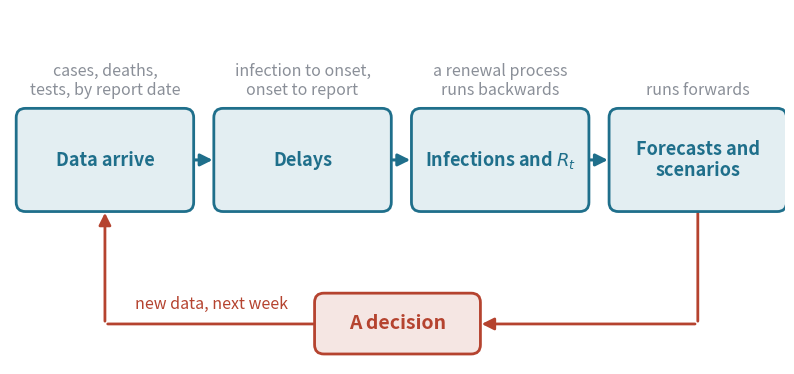

Write Python code to recreate this figure. (Note: this script raises an exception after producing the figure.)
#!/usr/bin/env python3
"""Box-and-arrow schematics for the keynote, drawn with matplotlib.

Run with:
    uv run --with matplotlib scripts/keynote-schematics.py

Writes, into figures/:
    keynote-loop.png         what a modeller does during an outbreak
    keynote-chain.png        chained models that lose uncertainty
    keynote-agent.png        what I mean by an agent
    keynote-sai-loop.png     LLM-guided tree search, Martinson et al. 2026
    keynote-map.png          Kraemer et al. 2025, Table 1, with markers
    keynote-ude.png          an SEIR model with one term learned
    keynote-sbi.png          simulation-based inference with a flow
    keynote-foundation.png   a time series foundation model, zero-shot
    keynote-renewal.png      static fallback for the renewal slider
    keynote-who.png          who does what, my guess
"""

import matplotlib

matplotlib.use("Agg")
import matplotlib.pyplot as plt
import numpy as np
from matplotlib.patches import FancyArrowPatch, FancyBboxPatch

TEAL = "#1f6f8b"
SLATE = "#4a5899"
BRICK = "#b5432f"
INK = "#2b2b2b"
GREY = "#8a8f98"
LIGHT = "#e4e6ea"
PALE_TEAL = "#e3eef2"
PALE_SLATE = "#e6e8f2"
PALE_BRICK = "#f5e6e3"

plt.rcParams.update(
    {
        "font.size": 15,
        "font.family": "sans-serif",
        "figure.dpi": 160,
        "text.color": INK,
    }
)


def canvas(w=10, h=5.2, xlim=(0, 10), ylim=(0, 5.2)):
    fig, ax = plt.subplots(figsize=(w, h))
    ax.set_xlim(*xlim)
    ax.set_ylim(*ylim)
    ax.axis("off")
    return fig, ax


def box(ax, x, y, w, h, text, colour=TEAL, fill=None, fs=14, lw=2,
        weight="normal", style="round,pad=0.02,rounding_size=0.12",
        text_colour=None):
    patch = FancyBboxPatch((x, y), w, h, boxstyle=style,
                           edgecolor=colour, facecolor=fill or "white",
                           linewidth=lw, zorder=2)
    ax.add_patch(patch)
    ax.text(x + w / 2, y + h / 2, text, ha="center", va="center", fontsize=fs,
            color=text_colour or colour, fontweight=weight, zorder=3,
            linespacing=1.15)


def arrow(ax, p, q, colour=GREY, lw=2, style="-|>", rad=0.0, ls="-"):
    a = FancyArrowPatch(p, q, arrowstyle=style, mutation_scale=18,
                        color=colour, linewidth=lw, zorder=1,
                        connectionstyle=f"arc3,rad={rad}", linestyle=ls)
    ax.add_patch(a)


def label(ax, x, y, text, colour=GREY, fs=12, ha="center", va="center",
          style="normal", weight="normal"):
    ax.text(x, y, text, ha=ha, va=va, fontsize=fs, color=colour,
            style=style, fontweight=weight, linespacing=1.15, zorder=3)


def save(fig, name):
    fig.savefig(f"figures/{name}", bbox_inches="tight", pad_inches=0.15)
    plt.close(fig)
    print("wrote figures/" + name)


# 1. The loop -----------------------------------------------------------

def loop():
    fig, ax = canvas(10, 4.6, ylim=(0, 4.6))
    steps = [
        ("Data arrive", "cases, deaths,\ntests, by report date"),
        ("Delays", "infection to onset,\nonset to report"),
        ("Infections and $R_t$", "a renewal process\nruns backwards"),
        ("Forecasts and\nscenarios", "runs forwards"),
    ]
    xs = [0.1, 2.65, 5.2, 7.75]
    for x, (head, sub) in zip(xs, steps):
        box(ax, x, 2.0, 2.25, 1.3, head, colour=TEAL, fill=PALE_TEAL, fs=13,
            weight="bold")
        label(ax, x + 1.125, 3.45, sub, fs=11.5, va="bottom")
    for x0, x1 in zip(xs[:-1], xs[1:]):
        arrow(ax, (x0 + 2.25, 2.65), (x1, 2.65), colour=TEAL, lw=2.2)
    # The decision, and the return.
    box(ax, 3.95, 0.15, 2.1, 0.75, "A decision", colour=BRICK,
        fill=PALE_BRICK, fs=14, weight="bold")
    arrow(ax, (8.875, 2.0), (8.875, 0.52), colour=BRICK, lw=2, style="-")
    arrow(ax, (8.875, 0.52), (6.05, 0.52), colour=BRICK, lw=2)
    arrow(ax, (3.95, 0.52), (1.225, 0.52), colour=BRICK, lw=2, style="-")
    arrow(ax, (1.225, 0.52), (1.225, 2.0), colour=BRICK, lw=2)
    label(ax, 2.6, 0.78, "new data, next week", colour=BRICK, fs=11.5,
          style="italic")
    save(fig, "keynote-loop.png")


# 2. Chained models that lose uncertainty -------------------------------

def bell(ax, cx, cy, w, h, colour, alpha=1.0, lw=2):
    x = np.linspace(-2.6, 2.6, 120)
    y = np.exp(-x ** 2 / 2)
    ax.plot(cx + x * w / 5.2, cy + y * h, color=colour, lw=lw, alpha=alpha,
            zorder=3)
    ax.fill_between(cx + x * w / 5.2, cy, cy + y * h, color=colour,
                    alpha=0.15 * alpha, zorder=2)


def chain():
    fig, ax = canvas(10, 4.6, ylim=(0, 4.6))
    stages = ["Delay\ndistribution", "$R_t$", "Forecast"]
    xs = [0.3, 3.8, 7.3]
    for x, s in zip(xs, stages):
        box(ax, x, 2.6, 2.4, 1.6, "", colour=TEAL, fill="white")
        bell(ax, x + 1.2, 2.75, 1.8, 1.0, TEAL)
        label(ax, x + 1.2, 4.42, s, colour=TEAL, fs=14, weight="bold",
              va="bottom")
    for x0, x1 in zip(xs[:-1], xs[1:]):
        # What travels: one number.
        arrow(ax, (x0 + 2.4, 3.4), (x1, 3.4), colour=BRICK, lw=2.2)
        ax.plot([x0 + 2.4 + 0.55, x0 + 2.4 + 0.55], [3.25, 3.55],
                color=BRICK, lw=3, zorder=4)
        label(ax, x0 + 2.4 + 0.55, 3.72, "the mean", colour=BRICK, fs=11.5,
              style="italic")
    # Below: what the last stage should have looked like.
    bell(ax, 8.5, 0.55, 3.0, 1.1, GREY, alpha=0.9)
    bell(ax, 8.5, 0.55, 1.8, 1.1, TEAL)
    ax.plot([7.0, 7.35], [0.3, 0.3], color=TEAL, lw=3)
    label(ax, 7.45, 0.3, "reported", colour=TEAL, fs=11, ha="left")
    ax.plot([8.45, 8.8], [0.3, 0.3], color=GREY, lw=3)
    label(ax, 8.9, 0.3, "should carry", colour=GREY, fs=11, ha="left")
    label(ax, 0.3, 1.2, "Each stage is fitted on its own.\n"
          "Only a point estimate is passed on.\n"
          "The interval at the end is too narrow.",
          colour=INK, fs=13, ha="left")
    save(fig, "keynote-chain.png")


# 3. What I mean by an agent ------------------------------------------

def agent():
    fig, ax = canvas(11, 5.0, xlim=(0, 11), ylim=(0, 5.0))
    # People at the ends.
    box(ax, 0.2, 1.7, 2.0, 1.6, "You\n\nthe task, and\nwhat counts\nas right",
        colour=BRICK, fill=PALE_BRICK, fs=12.5)
    box(ax, 8.9, 1.7, 2.0, 1.6,
        "You\n\nread the pull\nrequest, merge\nor send it back",
        colour=BRICK, fill=PALE_BRICK, fs=12.5)
    # The loop in the middle.
    cx, cy, r = 5.6, 2.5, 1.6
    nodes = [
        ("Read the files\nand the docs", 90),
        ("Write or\nchange code", 0),
        ("Run it.\nTests, lint, render", -90),
        ("Check passed?", 180),
    ]
    for text, deg in nodes:
        t = np.deg2rad(deg)
        x, y = cx + r * np.cos(t), cy + r * np.sin(t)
        colour = SLATE if deg != 180 else TEAL
        box(ax, x - 0.95, y - 0.42, 1.9, 0.84, text, colour=colour,
            fill=PALE_SLATE if deg != 180 else PALE_TEAL, fs=11)
    # Arrows around the loop, clockwise.
    arcs = [((6.4, 4.05), (7.2, 2.92)), ((7.2, 2.08), (6.4, 0.95)),
            ((4.8, 0.95), (4.0, 2.08)), ((4.0, 2.92), (4.8, 4.05))]
    for p, q in arcs:
        arrow(ax, p, q, colour=SLATE, lw=2, rad=-0.35)
    label(ax, 3.75, 3.85, "no, again", colour=SLATE, fs=11, style="italic",
          ha="right")
    label(ax, 5.6, 2.5, "a language\nmodel, with\ntools", colour=GREY,
          fs=11.5, style="italic")
    arrow(ax, (2.2, 2.5), (3.05, 2.5), colour=BRICK, lw=2)
    label(ax, 2.62, 2.78, "a prompt", colour=BRICK, fs=10.5, style="italic")
    arrow(ax, (8.15, 2.5), (8.9, 2.5), colour=TEAL, lw=2.2)
    label(ax, 8.52, 2.78, "yes", colour=TEAL, fs=11, style="italic")
    save(fig, "keynote-agent.png")


# 4. LLM-guided tree search ----------------------------------------------

def sai_loop():
    fig, ax = canvas(10, 4.8, ylim=(0, 4.8))
    steps = ["Propose a\nforecasting model", "Write the code",
             "Fit and forecast", "Score against\nheld-out weeks",
             "Keep the best,\nrewrite the rest"]
    xs = [0.1, 2.1, 4.1, 6.1, 8.1]
    for x, s in zip(xs, steps):
        colour = SLATE if "Score" not in s else TEAL
        box(ax, x, 2.6, 1.8, 1.2, s, colour=colour,
            fill=PALE_SLATE if colour == SLATE else PALE_TEAL, fs=11)
    for x0, x1 in zip(xs[:-1], xs[1:]):
        arrow(ax, (x0 + 1.8, 3.2), (x1, 3.2), colour=SLATE, lw=2)
    arrow(ax, (9.0, 2.6), (9.0, 1.5), colour=SLATE, lw=2, style="-")
    arrow(ax, (9.0, 1.5), (1.0, 1.5), colour=SLATE, lw=2, style="-")
    arrow(ax, (1.0, 1.5), (1.0, 2.6), colour=SLATE, lw=2)
    label(ax, 5.0, 1.72, "a tree of candidate models, many rounds",
          colour=SLATE, fs=12, style="italic")
    label(ax, 5.0, 0.75,
          "The language model writes the code at each node.\n"
          "An ensemble of the surviving models is what gets submitted.",
          colour=INK, fs=12.5)
    label(ax, 5.0, 4.3, "Propose, fit, score, keep, rewrite", colour=INK,
          fs=15, weight="bold")
    save(fig, "keynote-sai-loop.png")


# 5. The Kraemer et al. map ---------------------------------------------

ROWS = [
    ("Inference of epidemiological\nparameters",
     "generative Bayesian and\nsurrogate models", SLATE, "flows, slide 17"),
    ("Epidemic forecasting\nand nowcasting",
     "time series foundation models\nand ensembles", SLATE,
     "foundation models, slide 18"),
    ("Scenario modelling",
     "compartmental and mechanistic\nmodels, RL agent-based models",
     TEAL, "the hosts, next two talks"),
    ("Understanding disease\nspread mechanisms",
     "graph neural networks,\ngraph foundation models", SLATE,
     "UDEs and PINNs sit near here, slide 16"),
    ("Infectious disease\nsurveillance",
     "active learning,\nBayesian optimisation", None, ""),
    ("Risk prediction", "multimodal AI", None, ""),
    ("Pathogen genome analysis", "protein language models", None, ""),
    ("Public health\ndecision making",
     "Markov decision processes,\nreinforcement learning", TEAL,
     "the hosts, next two talks"),
    ("Building and checking\nthe model itself", "not in the table",
     BRICK, "coding agents, section before this"),
]


def kraemer_map():
    n = len(ROWS)
    fig, ax = canvas(11.5, 7.6, xlim=(0, 11.5), ylim=(0, 7.6))
    top, rowh = 7.15, 0.72
    label(ax, 0.2, top + 0.15, "Task", colour=GREY, fs=12, ha="left",
          weight="bold")
    label(ax, 3.7, top + 0.15, "AI method named for it", colour=GREY, fs=12,
          ha="left", weight="bold")
    label(ax, 7.9, top + 0.15, "Where things sit today", colour=GREY, fs=12,
          ha="left", weight="bold")
    for i, (task, method, colour, note) in enumerate(ROWS):
        y = top - (i + 1) * rowh
        edge = colour or LIGHT
        fill = {TEAL: PALE_TEAL, SLATE: PALE_SLATE, BRICK: PALE_BRICK}.get(
            colour, "white")
        ax.add_patch(FancyBboxPatch((0.1, y - 0.3), 7.3, 0.6,
                                    boxstyle="round,pad=0.02,rounding_size=0.08",
                                    edgecolor=edge, facecolor=fill,
                                    linewidth=1.6, zorder=1))
        tc = INK if colour is None else colour
        label(ax, 0.2, y, task, colour=tc, fs=11.5, ha="left",
              weight="bold" if colour else "normal")
        label(ax, 3.7, y, method, colour=tc if colour else GREY, fs=11,
              ha="left")
        if note:
            label(ax, 7.9, y, note, colour=colour, fs=11.5, ha="left",
                  style="italic")
    save(fig, "keynote-map.png")


# 6. An SEIR model with one term learned -----------------------------------

def nn_glyph(ax, cx, cy, colour=BRICK, scale=1.0):
    layers = [3, 4, 2]
    xs = [cx - 0.45 * scale, cx, cx + 0.45 * scale]
    pts = []
    for x, n in zip(xs, layers):
        ys = [cy + (i - (n - 1) / 2) * 0.22 * scale for i in range(n)]
        pts.append([(x, y) for y in ys])
    for a, b in zip(pts[:-1], pts[1:]):
        for (x0, y0) in a:
            for (x1, y1) in b:
                ax.plot([x0, x1], [y0, y1], color=colour, lw=0.7, alpha=0.6,
                        zorder=2)
    for layer in pts:
        for (x, y) in layer:
            ax.scatter([x], [y], s=28 * scale, color=colour, zorder=3)


def ude():
    fig, ax = canvas(10, 4.4, ylim=(0, 4.4))
    comps = ["S", "E", "I", "R"]
    xs = [0.5, 3.0, 5.5, 8.0]
    for x, c in zip(xs, comps):
        box(ax, x, 2.4, 1.4, 1.1, c, colour=TEAL, fill=PALE_TEAL, fs=22,
            weight="bold")
    for x0, x1 in zip(xs[:-1], xs[1:]):
        arrow(ax, (x0 + 1.4, 2.95), (x1, 2.95), colour=TEAL, lw=2.2)
    label(ax, 4.55, 3.15, r"$\sigma$", colour=TEAL, fs=15)
    label(ax, 7.05, 3.15, r"$\gamma$", colour=TEAL, fs=15)
    # The learned term.
    ax.add_patch(FancyBboxPatch((1.15, 0.35), 2.2, 1.4,
                                boxstyle="round,pad=0.02,rounding_size=0.12",
                                edgecolor=BRICK, facecolor=PALE_BRICK,
                                linewidth=2, zorder=1))
    nn_glyph(ax, 2.25, 1.05, scale=1.0)
    label(ax, 2.25, 1.62, r"$\beta(t) = \mathrm{NN}(t,\ \ldots)$",
          colour=BRICK, fs=13)
    arrow(ax, (2.45, 1.75), (2.45, 2.85), colour=BRICK, lw=2)
    label(ax, 4.0, 1.05,
          "The transmission rate is the term\nnobody can write down. "
          "Behaviour,\nseason, policy. So learn it, and keep\n"
          "the rest of the mechanism.",
          colour=INK, fs=12.5, ha="left")
    label(ax, 5.0, 4.1, "Written down: the S, E, I, R structure.  "
          "Learned: one rate.", colour=GREY, fs=12.5, style="italic")
    save(fig, "keynote-ude.png")


# 7. Simulation-based inference with a flow -----------------------------

def sbi():
    fig, ax = canvas(10, 4.6, ylim=(0, 4.6))
    box(ax, 0.2, 2.3, 2.2, 1.4,
        "Simulator\n\nSEIR, agent-based,\nanything you can run",
        colour=TEAL, fill=PALE_TEAL, fs=11.5)
    box(ax, 3.3, 2.3, 2.2, 1.4,
        "Many simulated\npairs\n\n$(\\theta_i,\\ y_i)$",
        colour=SLATE, fill=PALE_SLATE, fs=11.5)
    box(ax, 6.4, 2.3, 2.2, 1.4,
        "A network learns\n$p(\\theta \\mid y)$\n\nnormalising flow",
        colour=BRICK, fill=PALE_BRICK, fs=11.5)
    arrow(ax, (2.4, 3.0), (3.3, 3.0), colour=GREY, lw=2)
    arrow(ax, (5.5, 3.0), (6.4, 3.0), colour=GREY, lw=2)
    label(ax, 2.85, 3.25, "draw $\\theta$,\nrun", colour=GREY, fs=10.5)
    label(ax, 5.95, 3.25, "train\nonce", colour=GREY, fs=10.5)
    # Then: observed data in, posterior out.
    box(ax, 3.3, 0.3, 2.2, 1.0, "Observed data $y_{obs}$", colour=INK,
        fill="white", fs=11.5)
    arrow(ax, (5.5, 0.8), (7.5, 0.8), colour=GREY, lw=2, style="-")
    arrow(ax, (7.5, 0.8), (7.5, 2.3), colour=GREY, lw=2)
    bell(ax, 9.3, 0.5, 1.2, 0.9, BRICK)
    label(ax, 9.3, 0.25, "posterior, in seconds", colour=BRICK, fs=10.5)
    arrow(ax, (8.6, 3.0), (9.3, 3.0), colour=BRICK, lw=2, style="-")
    arrow(ax, (9.3, 3.0), (9.3, 1.5), colour=BRICK, lw=2)
    label(ax, 0.25, 1.0, "No likelihood needed.\nThe cost moves to\n"
          "training, paid once.", colour=INK, fs=12, ha="left")
    label(ax, 5.0, 4.3, "Fit models you could not write a likelihood for",
          colour=INK, fs=14, weight="bold")
    save(fig, "keynote-sbi.png")


# 8. A time series foundation model, zero-shot ------------------------------

def foundation():
    rng = np.random.default_rng(3)
    fig, ax = canvas(10, 4.6, ylim=(0, 4.6))
    # Left: a stack of many series.
    for i in range(7):
        y0 = 0.55 + i * 0.5
        x = np.linspace(0.3, 2.6, 60)
        y = y0 + 0.16 * np.sin(x * rng.uniform(2, 6) + rng.uniform(0, 6)) \
            + 0.05 * rng.standard_normal(60).cumsum() / 4
        ax.plot(x, y, color=GREY, lw=1.4, alpha=0.9)
    label(ax, 1.45, 4.25, "Many series, many domains\nretail, energy, "
          "traffic, weather", colour=GREY, fs=11.5)
    arrow(ax, (2.7, 2.3), (3.8, 2.3), colour=GREY, lw=2)
    label(ax, 3.25, 2.55, "pre-train", colour=GREY, fs=10.5)
    box(ax, 3.8, 1.5, 2.1, 1.6, "One pretrained\nmodel\n\na transformer",
        colour=SLATE, fill=PALE_SLATE, fs=12)
    arrow(ax, (5.9, 2.3), (7.0, 2.3), colour=SLATE, lw=2)
    label(ax, 6.45, 2.55, "zero-shot", colour=SLATE, fs=10.5)
    # Right: one epidemic series with a forecast fan.
    x = np.linspace(7.1, 8.6, 40)
    y = 1.4 + 1.2 * np.exp(-((x - 8.0) / 0.6) ** 2) + 0.05 * rng.standard_normal(40)
    ax.plot(x, y, color=TEAL, lw=2.2)
    xf = np.linspace(8.6, 9.7, 20)
    med = 1.4 + 1.2 * np.exp(-((xf - 8.0) / 0.6) ** 2)
    spread = np.linspace(0.05, 0.6, 20)
    ax.fill_between(xf, med - spread, med + spread, color=BRICK, alpha=0.2)
    ax.fill_between(xf, med - spread / 2, med + spread / 2, color=BRICK,
                    alpha=0.3)
    ax.plot(xf, med, color=BRICK, lw=2)
    ax.plot([8.6, 8.6], [0.9, 3.0], color=GREY, lw=1, ls="--")
    label(ax, 8.3, 3.55, "Your series in.\nA forecast out.\nNo mechanism "
          "anywhere.", colour=INK, fs=12)
    label(ax, 8.6, 0.7, "today", colour=GREY, fs=10.5)
    save(fig, "keynote-foundation.png")


# 9. Static fallback for the renewal slider ----------------------------------

def renewal_curve(r, gen_mean=5.0, days=60):
    """Infections from a renewal process with constant R and a gamma-like
    discrete generation interval with the given mean."""
    k = 4.0
    theta = gen_mean / k
    s = np.arange(1, 25)
    g = s ** (k - 1) * np.exp(-s / theta)
    g /= g.sum()
    inf = np.zeros(days)
    inf[:5] = 10
    for t in range(5, days):
        past = inf[max(0, t - len(g)):t][::-1]
        inf[t] = r * np.sum(past * g[:len(past)])
    return inf, g


def renewal():
    fig, (ax1, ax2) = plt.subplots(
        1, 2, figsize=(10, 4.2), gridspec_kw={"width_ratios": [1, 2.4]})
    for ax in (ax1, ax2):
        for side in ("top", "right"):
            ax.spines[side].set_visible(False)
        ax.grid(alpha=0.25)
        ax.set_axisbelow(True)
    _, g = renewal_curve(1.0)
    ax1.bar(np.arange(1, len(g) + 1), g, color=SLATE, width=0.8)
    ax1.set_xlim(0, 20)
    ax1.set_title("Generation interval", fontsize=13)
    ax1.set_xlabel("days since infection")
    for r, colour in ((0.8, TEAL), (1.0, GREY), (1.3, BRICK)):
        inf, _ = renewal_curve(r)
        ax2.plot(inf, color=colour, lw=2.4, label=f"$R$ = {r}")
    ax2.set_yscale("log")
    ax2.set_title("Infections per day", fontsize=13)
    ax2.set_xlabel("day")
    ax2.legend(frameon=False, fontsize=12)
    fig.suptitle(
        r"$I_t = R_t \sum_s I_{t-s}\, g_s$: today's infections are "
        r"$R_t$ times a weighted sum of recent ones",
        fontsize=12.5, y=1.02)
    fig.tight_layout()
    save(fig, "keynote-renewal.png")


# 10. Who does what, my guess --------------------------------------------

def who():
    fig, ax = canvas(10, 4.0, ylim=(0, 4.0))
    cols = [
        ("Agents", "build and check\n\ndata ingest, pipelines,\ntests, "
         "docs, releases,\nreading French PDFs", SLATE, PALE_SLATE),
        ("The mechanism", "stays the object\n\ninfections, delays,\n"
         "$R_t$, ascertainment.\nThe thing being estimated", TEAL,
         PALE_TEAL),
        ("People", "keep\n\nthe question,\nfitness for use,\nthe trust of "
         "those who\nact on the numbers", BRICK, PALE_BRICK),
    ]
    xs = [0.3, 3.55, 6.8]
    for x, (head, body, colour, fill) in zip(xs, cols):
        ax.add_patch(FancyBboxPatch((x, 0.3), 2.9, 3.4,
                                    boxstyle="round,pad=0.02,rounding_size=0.12",
                                    edgecolor=colour, facecolor=fill,
                                    linewidth=2, zorder=1))
        label(ax, x + 1.45, 3.3, head, colour=colour, fs=17, weight="bold")
        label(ax, x + 1.45, 1.75, body, colour=INK, fs=12.5)
    save(fig, "keynote-who.png")


if __name__ == "__main__":
    loop()
    chain()
    agent()
    sai_loop()
    kraemer_map()
    ude()
    sbi()
    foundation()
    renewal()
    who()
